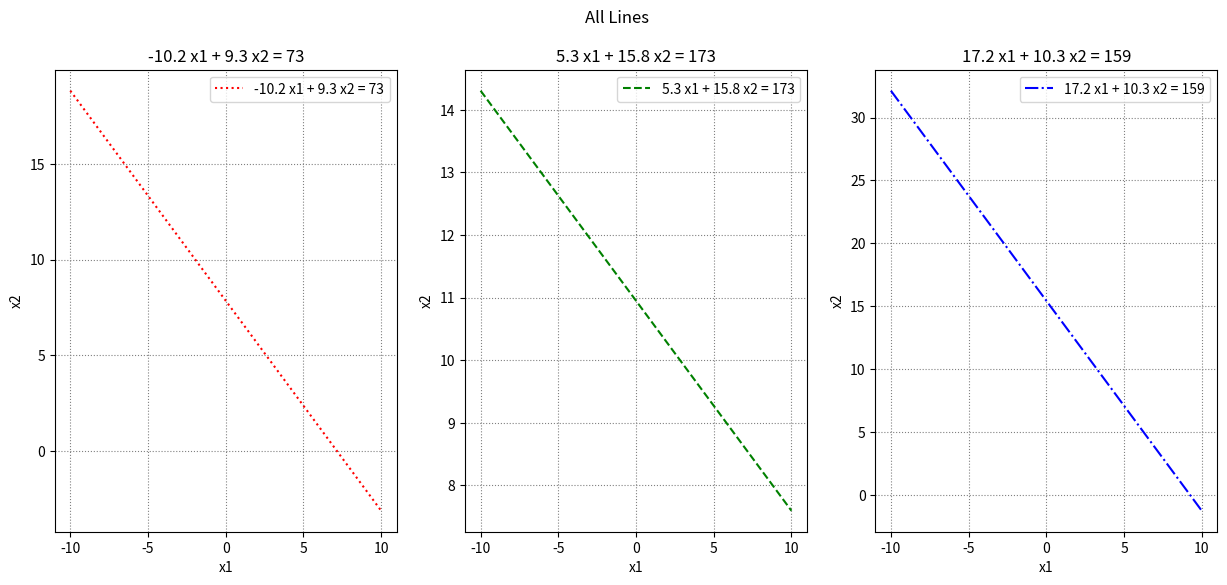
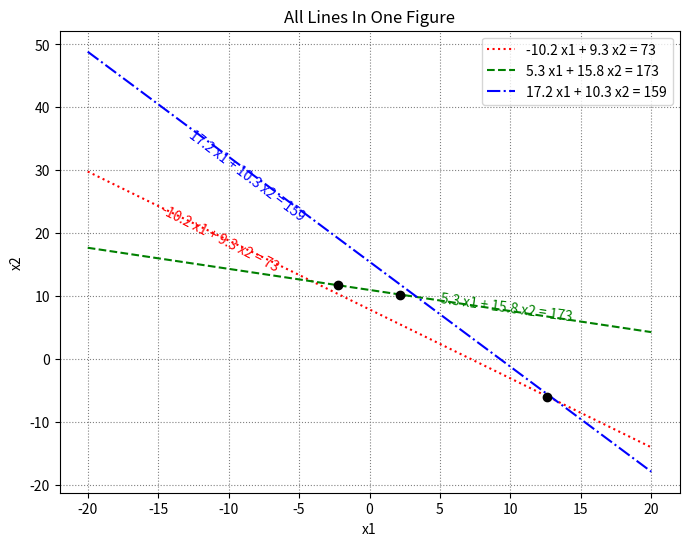

Python code for these plots, in order:
import matplotlib.pyplot as plt
import numpy as np


def show_variant_number(first_letter_of_name):
    return str("My Variant Number is: " + str(ord(first_letter_of_name) % 10 + 1))


def draw_first_line():
    # – 10.2 x1 + 9.3 x2 = 73
    # x2 = 7.849
    # x1 = -7.157
    x1 = np.linspace(-10, 10, 100)
    x2 = (73 - 10.2 * x1) / 9.3
    return x1, x2, '-10.2 x1 + 9.3 x2 = 73', 'dotted', 'red'


def draw_second_line():
    # 5.3 x1 + 15.8 x2 = 173
    # x2 = 10.95
    # x1 = 32.64
    x1 = np.linspace(-10, 10, 100)
    x2 = (173 - 5.3 * x1) / 15.8

    return x1, x2, '5.3 x1 + 15.8 x2 = 173', 'dashed', 'green'


def draw_third_line():
    # 17.2 x1 + 10.3 x2 = 159
    # x2 = 15.44
    # x1 = 9.24
    x1 = np.linspace(-10, 10, 100)
    x2 = (159 - 17.2 * x1) / 10.3

    return x1, x2, '17.2 x1 + 10.3 x2 = 159', 'dashdot', 'blue'


def draw_all_lines():
    lines = [draw_first_line(), draw_second_line(), draw_third_line()]

    fig, axes = plt.subplots(nrows=1, ncols=3, figsize=(15, 6))

    for i, (x1, x2, label, linestyle, color) in enumerate(lines):
        ax = axes[i]
        ax.plot(x1, x2, linestyle=linestyle, color=color, label=label)
        ax.set_title(label)
        ax.legend()
        ax.grid(linestyle=':', color='gray')
        ax.set_xlabel('x1')
        ax.set_ylabel('x2')

    fig.suptitle('All Lines')
    plt.show()


def merge_all_lines():
    x1 = np.linspace(-20, 20, 100)

    x2_1 = (73 - 10.2 * x1) / 9.3
    x2_2 = (173 - 5.3 * x1) / 15.8
    x2_3 = (159 - 17.2 * x1) / 10.3

    # fig = figure, ax = axis
    fig, ax = plt.subplots(figsize=(8, 6))

    ax.plot(x1, x2_1, linestyle='dotted', color='red', label='-10.2 x1 + 9.3 x2 = 73')
    ax.plot(x1, x2_2, linestyle='dashed', color='green', label='5.3 x1 + 15.8 x2 = 173')
    ax.plot(x1, x2_3, linestyle='dashdot', color='blue', label='17.2 x1 + 10.3 x2 = 159')

    ax.annotate('-10.2 x1 + 9.3 x2 = 73', xy=(-15, 14), rotation=-27, fontsize=10, color='red')
    ax.annotate('5.3 x1 + 15.8 x2 = 173', xy=(5, 6), rotation=-8, fontsize=10, color='green')
    ax.annotate('17.2 x1 + 10.3 x2 = 159', xy=(-13, 22), rotation=-37, fontsize=10, color='blue')

    ax.set_title('All Lines In One Figure')
    ax.set_xlabel('x1')
    ax.set_ylabel('x2')
    ax.grid(linestyle=':', color='gray')
    ax.legend()

    A1 = np.array([[-10.2, 9.3], [5.3, 15.8]])
    B1 = np.array([73, 173])
    intersection1 = np.linalg.solve(A1, B1)

    intersection2 = np.array([12.6, -6])

    A3 = np.array([[5.3, 15.8], [-17.2, 10.3]])
    B3 = np.array([173, 159])
    intersection3 = np.linalg.solve(A3, B3)

    ax.plot(intersection1[0], intersection1[1], marker='o', color='black')
    ax.plot(intersection2[0], intersection2[1], marker='o', color='black')
    ax.plot(intersection3[0], intersection3[1], marker='o', color='black')

    plt.show()


print(show_variant_number("Y"))

draw_all_lines()
merge_all_lines()
